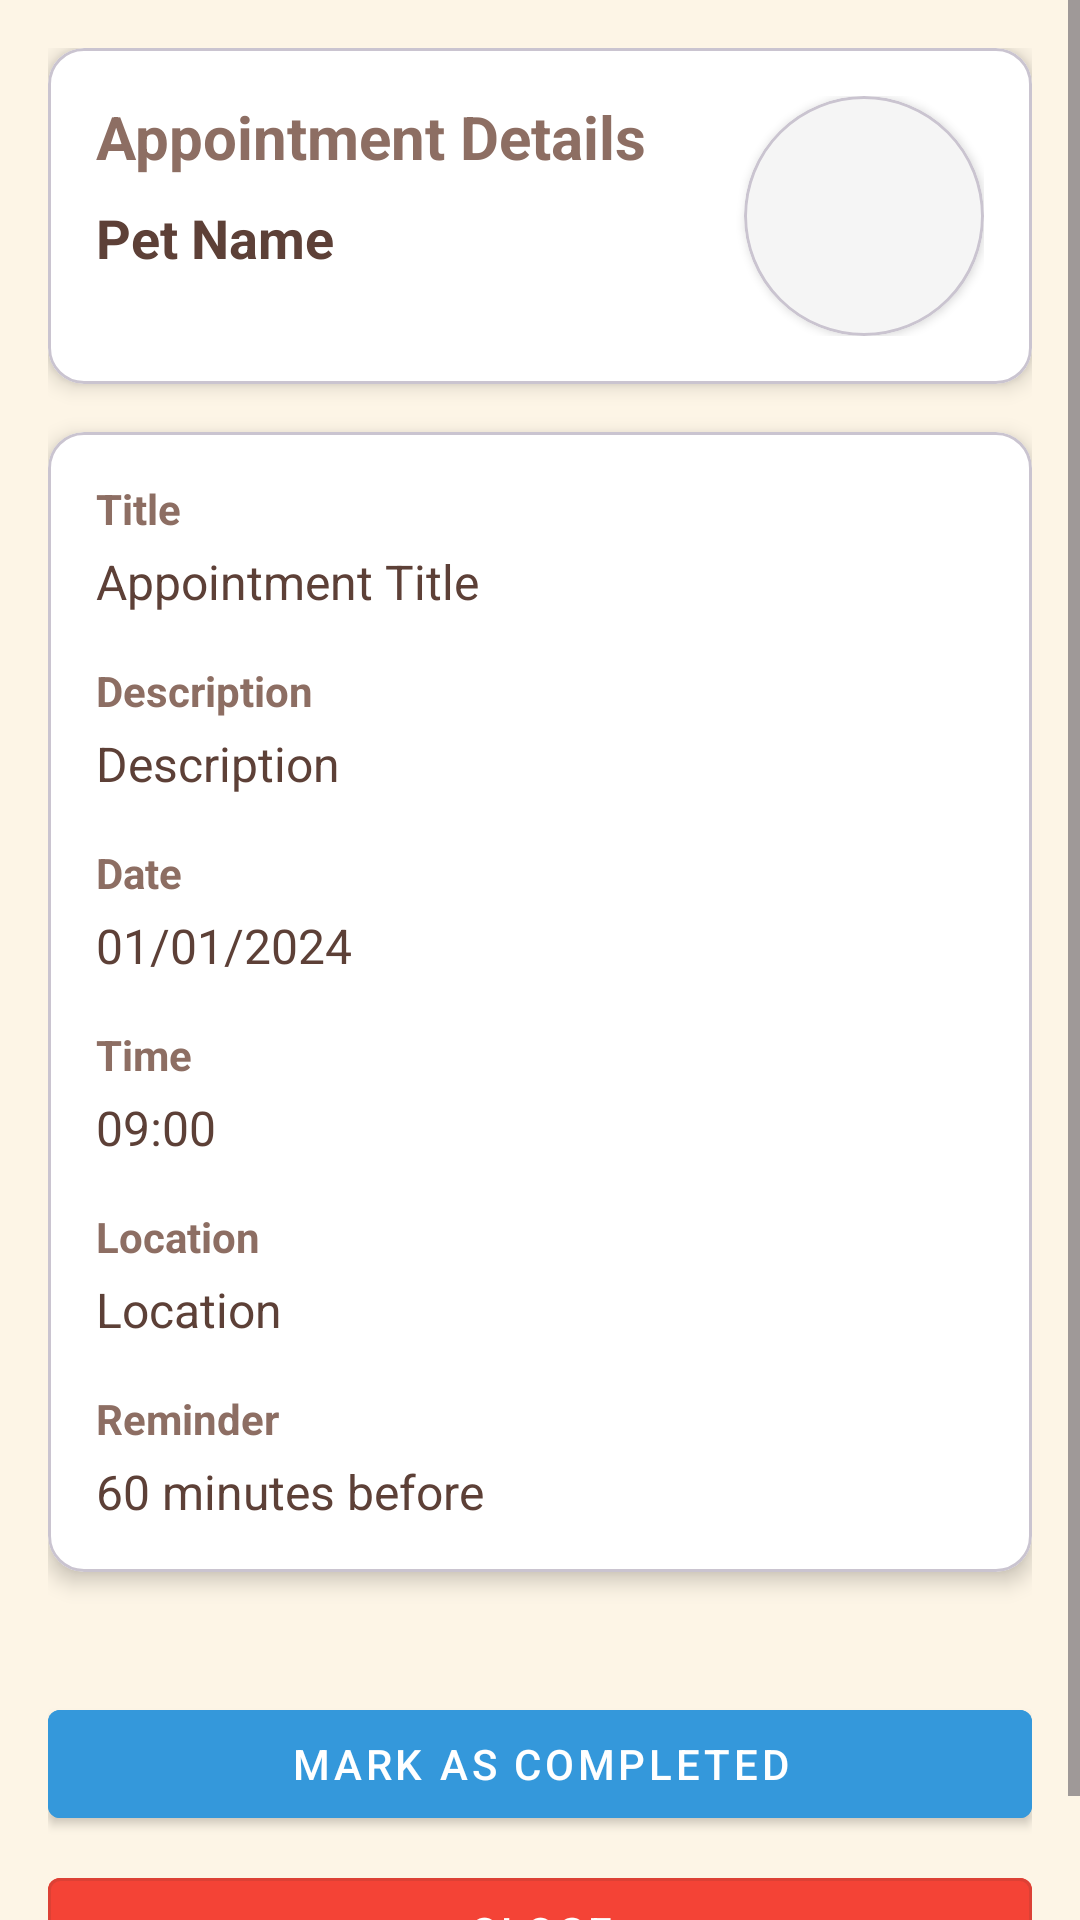

This screen was rendered from an Android layout file. Write that file and the resources it references.
<!-- AndroidManifest.xml: application theme Theme.Fyp -->
<!-- res/layout/activity_appointment_detail.xml -->
<?xml version="1.0" encoding="utf-8"?>
<ScrollView xmlns:android="http://schemas.android.com/apk/res/android"
    xmlns:app="http://schemas.android.com/apk/res-auto"
    android:layout_width="match_parent"
    android:layout_height="match_parent"
    android:background="#FDF5E6">

    <LinearLayout
        android:layout_width="match_parent"
        android:layout_height="wrap_content"
        android:orientation="vertical"
        android:padding="16dp">

        
        <com.google.android.material.card.MaterialCardView
            android:layout_width="match_parent"
            android:layout_height="wrap_content"
            android:layout_marginBottom="16dp"
            app:cardCornerRadius="12dp"
            app:cardElevation="4dp"
            android:backgroundTint="#FFFFFF">

            <LinearLayout
                android:layout_width="match_parent"
                android:layout_height="wrap_content"
                android:orientation="horizontal"
                android:padding="16dp">

                
                <LinearLayout
                    android:layout_width="0dp"
                    android:layout_height="wrap_content"
                    android:layout_weight="1"
                    android:orientation="vertical"
                    android:layout_marginEnd="16dp">

                    <TextView
                        android:layout_width="wrap_content"
                        android:layout_height="wrap_content"
                        android:text="Appointment Details"
                        android:textSize="20sp"
                        android:textStyle="bold"
                        android:textColor="#8D6E63"
                        android:layout_marginBottom="8dp" />

                    <TextView
                        android:id="@+id/textViewPetName"
                        android:layout_width="wrap_content"
                        android:layout_height="wrap_content"
                        android:text="Pet Name"
                        android:textSize="18sp"
                        android:textStyle="bold"
                        android:textColor="#5D4037" />



                </LinearLayout>

                
                <com.google.android.material.card.MaterialCardView
                    android:layout_width="80dp"
                    android:layout_height="80dp"
                    app:cardCornerRadius="40dp"
                    app:cardElevation="2dp"
                    android:backgroundTint="#F5F5F5">

                    <ImageView
                        android:id="@+id/imageViewPet"
                        android:layout_width="match_parent"
                        android:layout_height="match_parent"
                        android:scaleType="centerCrop"
                        android:src="@drawable/ic_pet_default"
                        android:contentDescription="Pet Image" />

                </com.google.android.material.card.MaterialCardView>

            </LinearLayout>

        </com.google.android.material.card.MaterialCardView>

        
        <com.google.android.material.card.MaterialCardView
            android:layout_width="match_parent"
            android:layout_height="wrap_content"
            android:layout_marginBottom="16dp"
            app:cardCornerRadius="12dp"
            app:cardElevation="4dp"
            android:backgroundTint="#FFFFFF">

            <LinearLayout
                android:layout_width="match_parent"
                android:layout_height="wrap_content"
                android:orientation="vertical"
                android:padding="16dp">

                
                <TextView
                    android:layout_width="wrap_content"
                    android:layout_height="wrap_content"
                    android:text="Title"
                    android:textSize="14sp"
                    android:textStyle="bold"
                    android:textColor="#8D6E63"
                    android:layout_marginBottom="4dp" />

                <TextView
                    android:id="@+id/textViewAppointmentTitle"
                    android:layout_width="wrap_content"
                    android:layout_height="wrap_content"
                    android:text="Appointment Title"
                    android:textSize="16sp"
                    android:textColor="#5D4037"
                    android:layout_marginBottom="16dp" />

                
                <TextView
                    android:layout_width="wrap_content"
                    android:layout_height="wrap_content"
                    android:text="Description"
                    android:textSize="14sp"
                    android:textStyle="bold"
                    android:textColor="#8D6E63"
                    android:layout_marginBottom="4dp" />

                <TextView
                    android:id="@+id/textViewAppointmentDescription"
                    android:layout_width="wrap_content"
                    android:layout_height="wrap_content"
                    android:text="Description"
                    android:textSize="16sp"
                    android:textColor="#5D4037"
                    android:layout_marginBottom="16dp" />

                
                <TextView
                    android:layout_width="wrap_content"
                    android:layout_height="wrap_content"
                    android:text="Date"
                    android:textSize="14sp"
                    android:textStyle="bold"
                    android:textColor="#8D6E63"
                    android:layout_marginBottom="4dp" />

                <TextView
                    android:id="@+id/textViewAppointmentDate"
                    android:layout_width="wrap_content"
                    android:layout_height="wrap_content"
                    android:text="01/01/2024"
                    android:textSize="16sp"
                    android:textColor="#5D4037"
                    android:layout_marginBottom="16dp" />

                
                <TextView
                    android:layout_width="wrap_content"
                    android:layout_height="wrap_content"
                    android:text="Time"
                    android:textSize="14sp"
                    android:textStyle="bold"
                    android:textColor="#8D6E63"
                    android:layout_marginBottom="4dp" />

                <TextView
                    android:id="@+id/textViewAppointmentTime"
                    android:layout_width="wrap_content"
                    android:layout_height="wrap_content"
                    android:text="09:00"
                    android:textSize="16sp"
                    android:textColor="#5D4037"
                    android:layout_marginBottom="16dp" />

                
                <TextView
                    android:layout_width="wrap_content"
                    android:layout_height="wrap_content"
                    android:text="Location"
                    android:textSize="14sp"
                    android:textStyle="bold"
                    android:textColor="#8D6E63"
                    android:layout_marginBottom="4dp" />

                <TextView
                    android:id="@+id/textViewAppointmentLocation"
                    android:layout_width="wrap_content"
                    android:layout_height="wrap_content"
                    android:text="Location"
                    android:textSize="16sp"
                    android:textColor="#5D4037"
                    android:layout_marginBottom="16dp" />

                
                <TextView
                    android:layout_width="wrap_content"
                    android:layout_height="wrap_content"
                    android:text="Reminder"
                    android:textSize="14sp"
                    android:textStyle="bold"
                    android:textColor="#8D6E63"
                    android:layout_marginBottom="4dp" />

                <TextView
                    android:id="@+id/textViewReminderTime"
                    android:layout_width="wrap_content"
                    android:layout_height="wrap_content"
                    android:text="60 minutes before"
                    android:textSize="16sp"
                    android:textColor="#5D4037" />


            </LinearLayout>



        </com.google.android.material.card.MaterialCardView>

        <com.google.android.material.button.MaterialButton
            android:id="@+id/btnMarkAsCompleted"
            android:layout_width="match_parent"
            android:layout_height="wrap_content"
            android:layout_marginTop="24dp"
            android:text="Mark as Completed"
            android:backgroundTint="@color/blue_info"
            android:textColor="@android:color/white"
            style="@style/Widget.MaterialComponents.Button" />


        <com.google.android.material.button.MaterialButton
            android:id="@+id/btnClose"
            android:layout_width="match_parent"
            android:layout_height="wrap_content"
            android:layout_marginTop="8dp"
            android:text="Close"
            android:backgroundTint="#F44336"
            android:textColor="@android:color/white"
            style="@style/Widget.MaterialComponents.Button.OutlinedButton" />
    </LinearLayout>

</ScrollView>
<!-- resources referenced by this layout -->
<resources>
  <color name="blue_info">#3498DB</color>
  <style name="Theme.Fyp" parent="Base.Theme.Fyp" />
  <style name="Base.Theme.Fyp" parent="Theme.Material3.DayNight.NoActionBar">
          
          
  
          <item name="colorPrimary">@color/blue</item>
          <item name="colorOnSurface">@color/text_primary</item>
          <item name="colorOnSurfaceVariant">@color/text_secondary</item>
      </style>
  <color name="blue">#03A9F4</color>
  <color name="text_primary">#333333</color>
  <color name="text_secondary">#666666</color>
</resources>
